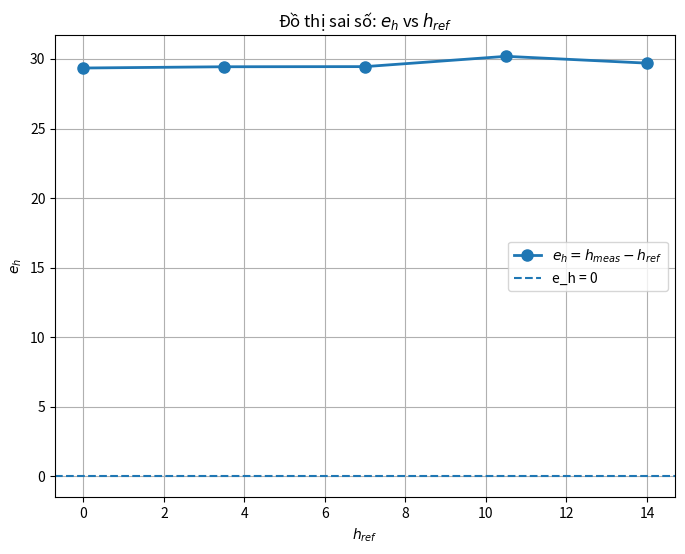

Write the Python code that produced this figure.
import numpy as np
import matplotlib.pyplot as plt

h_ref = np.array([0.0, 3.5, 7.0, 10.5, 14.0])
h_meas = np.array([29.35, 32.94, 36.45, 40.69, 43.70])

e_h = h_meas - h_ref

print("Sai số e_h:")
print(e_h)

plt.figure(figsize=(8,6))

plt.plot(h_ref, e_h, 'o-', linewidth=2, markersize=8, label=r'$e_h = h_{meas} - h_{ref}$')

plt.axhline(y=0, linestyle='--', linewidth=1.5, label='e_h = 0')

# Gắn nhãn
plt.xlabel(r'$h_{ref}$')
plt.ylabel(r'$e_h$')
plt.title(r'Đồ thị sai số: $e_h$ vs $h_{ref}$')

plt.grid(True)
plt.legend()

# Hiển thị
plt.show()
